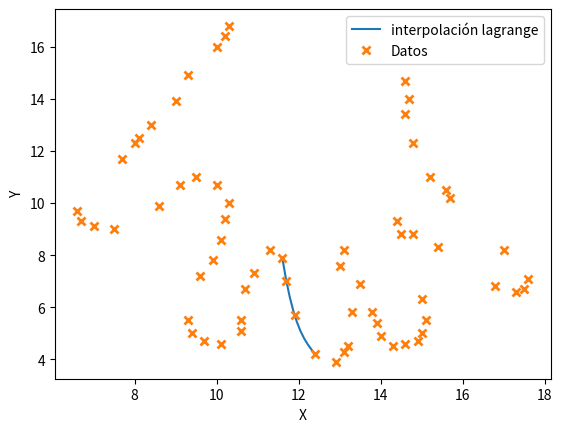

The matplotlib source for this figure:
#-----------------------------------------
#Taller Interpolación 
# [redacted]
#-----------------------------------------

from scipy.interpolate import lagrange
import numpy as np
import matplotlib.pyplot as plt 

x=[14.6, 14.7, 14.6, 14.8, 15.2, 15.6, 15.7, 17.0, 17.6, 17.5, 17.3, 16.8, 15.4, 14.8, 14.4, 14.5, 15.0, 15.1, 15.0, 14.9, 14.6, 14.3, 14.0, 13.9, 13.8, 13.5, 13.1, 13.0, 13.3, 13.2, 13.1, 12.9, 12.4, 11.9, 11.7, 11.6, 11.3, 10.9, 10.7, 10.6, 10.6, 10.1, 9.7, 9.4, 9.3, 9.6, 9.9, 10.1, 10.2, 10.3, 9.10, 8.6, 7.5, 7.0, 6.7, 6.6, 7.70, 8.00, 8.10, 8.40,              9.00, 9.30, 10, 10.2, 10.3, 10.0, 9.50]                                                                                                      
y=[14.7, 14.0, 13.4, 12.3, 11.0, 10.5, 10.2, 8.20, 7.10, 6.70, 6.60, 6.80, 8.30, 8.80, 9.30, 8.80, 6.30, 5.50, 5.00, 4.70, 4.60, 4.50, 4.90, 5.40, 5.80, 6.90, 8.20, 7.60, 5.80, 4.50, 4.30, 3.90, 4.20, 5.70, 7.00, 7.90, 8.20, 7.30, 6.70, 5.50, 5.10, 4.60, 4.7, 5.0, 5.5, 7.2, 7.8, 8.60, 9.40, 10.0, 10.7, 9.9, 9.0, 9.1, 9.3, 9.7, 11.7, 12.3, 12.5, 13.0,              13.9, 14.9, 16, 16.4, 16.8, 10.7, 11.0]    

f1=lagrange(x[32:36],y[32:36])

x1=np.linspace(x[32],x[35],10) 
y1=f1(x1)

plt.plot(x1,y1,label='interpolación lagrange')
plt.plot(x,y,'x', mew=2, label='Datos')

plt.xlabel("X")
plt.ylabel("Y")
plt.legend()

plt.show()
